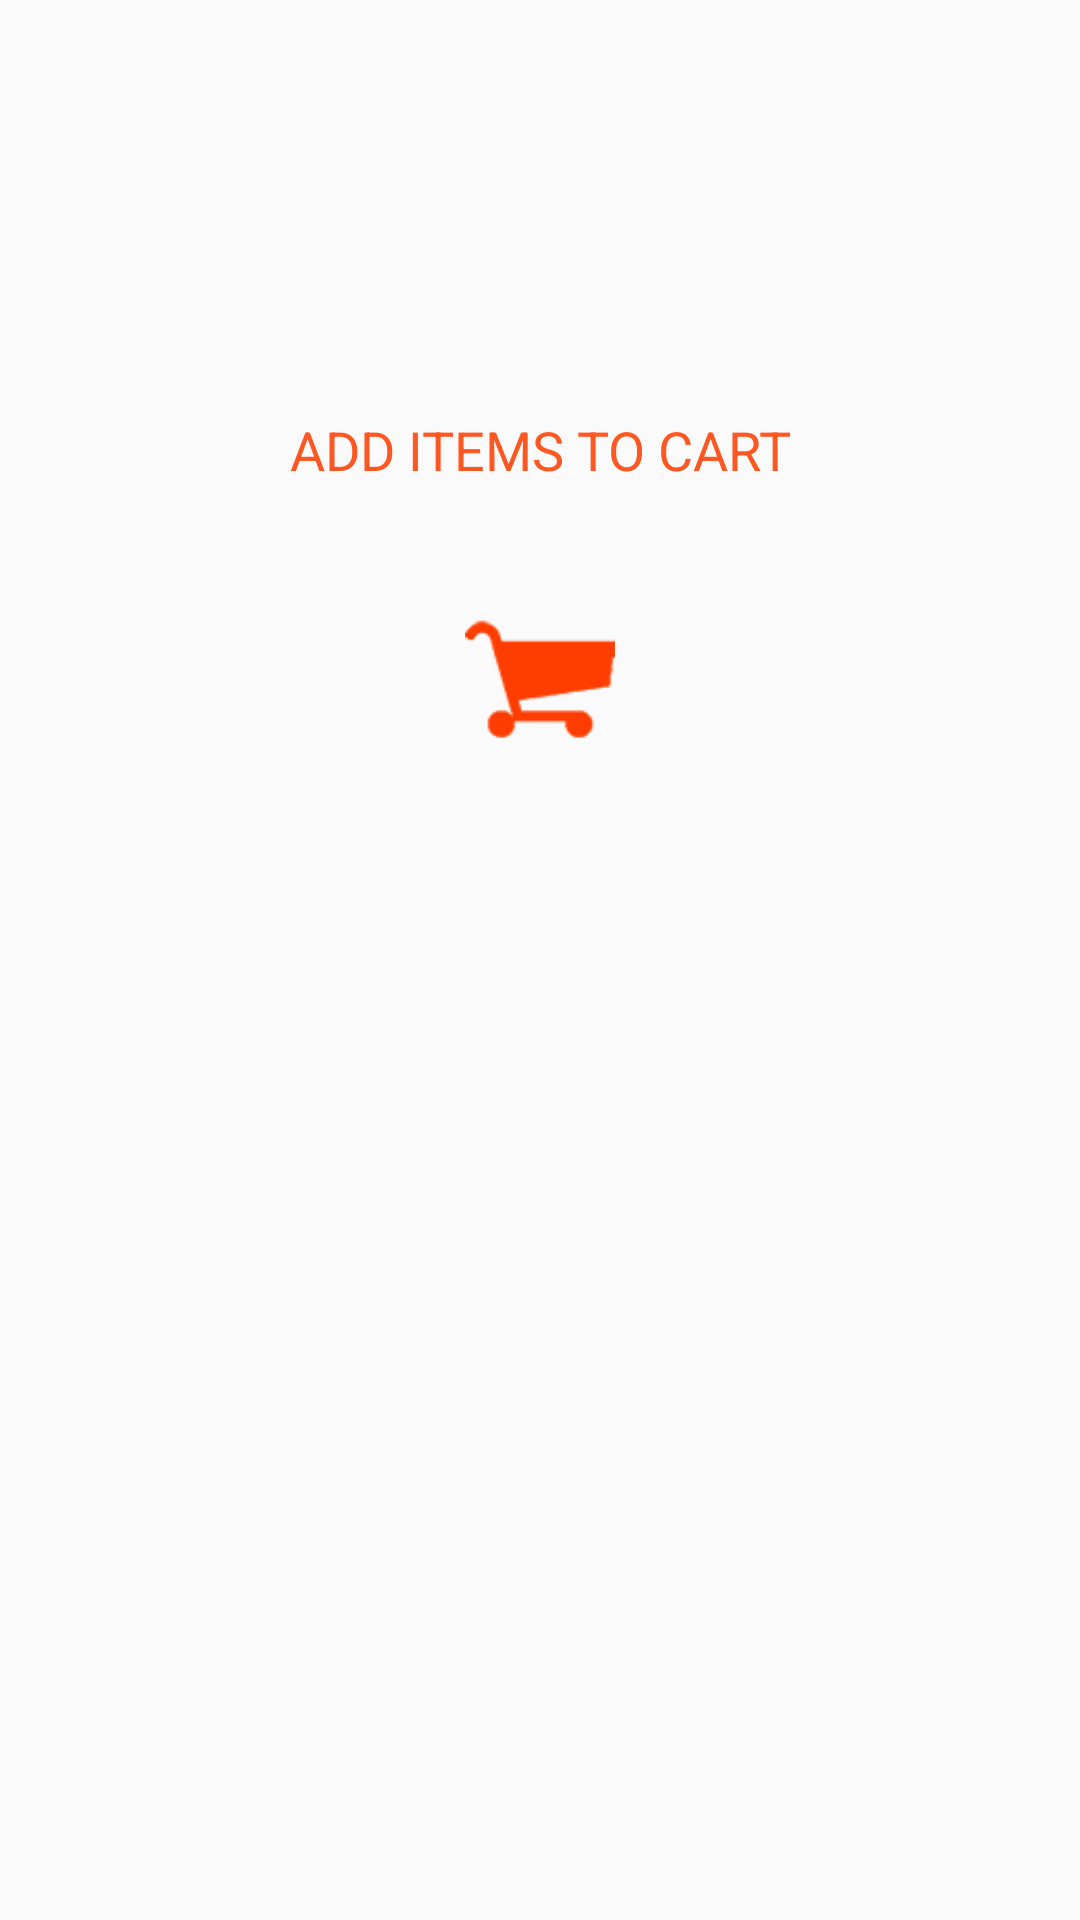

Android layout source for this screen:
<!-- AndroidManifest.xml: application theme AppTheme -->
<!-- res/layout/addcartitems.xml -->
<?xml version="1.0" encoding="utf-8"?>
<RelativeLayout xmlns:android="http://schemas.android.com/apk/res/android"
    android:layout_width="match_parent" android:layout_height="match_parent">
    <TextView
        android:id="@+id/tvaddfav"
        android:layout_width="match_parent"
        android:layout_height="100dp"
        android:layout_marginTop="100dp"
        android:gravity="center"
        android:text="ADD ITEMS TO CART"
        android:textSize="18sp"
        android:textColor="@color/colorPrimary"/>
    <ImageView
        android:layout_width="50dp"
        android:layout_height="50dp"
        android:layout_centerHorizontal="true"
        android:layout_below="@+id/tvaddfav"
        android:src="@drawable/cartyes"/>
</RelativeLayout>
<!-- resources referenced by this layout -->
<resources>
  <color name="colorPrimary">#FF5722</color>
  <!-- drawable cartyes: png bitmap (drawable, 15752 bytes) -->
  <style name="AppTheme" parent="Theme.AppCompat.Light.DarkActionBar">
          
          <item name="colorPrimary">@color/colorPrimary</item>
          <item name="colorPrimaryDark">@color/colorPrimaryDark</item>
          <item name="colorAccent">@color/colorAccent</item>
      </style>
  <color name="colorPrimaryDark">#000000</color>
  <color name="colorAccent">#FF3D00</color>
</resources>
